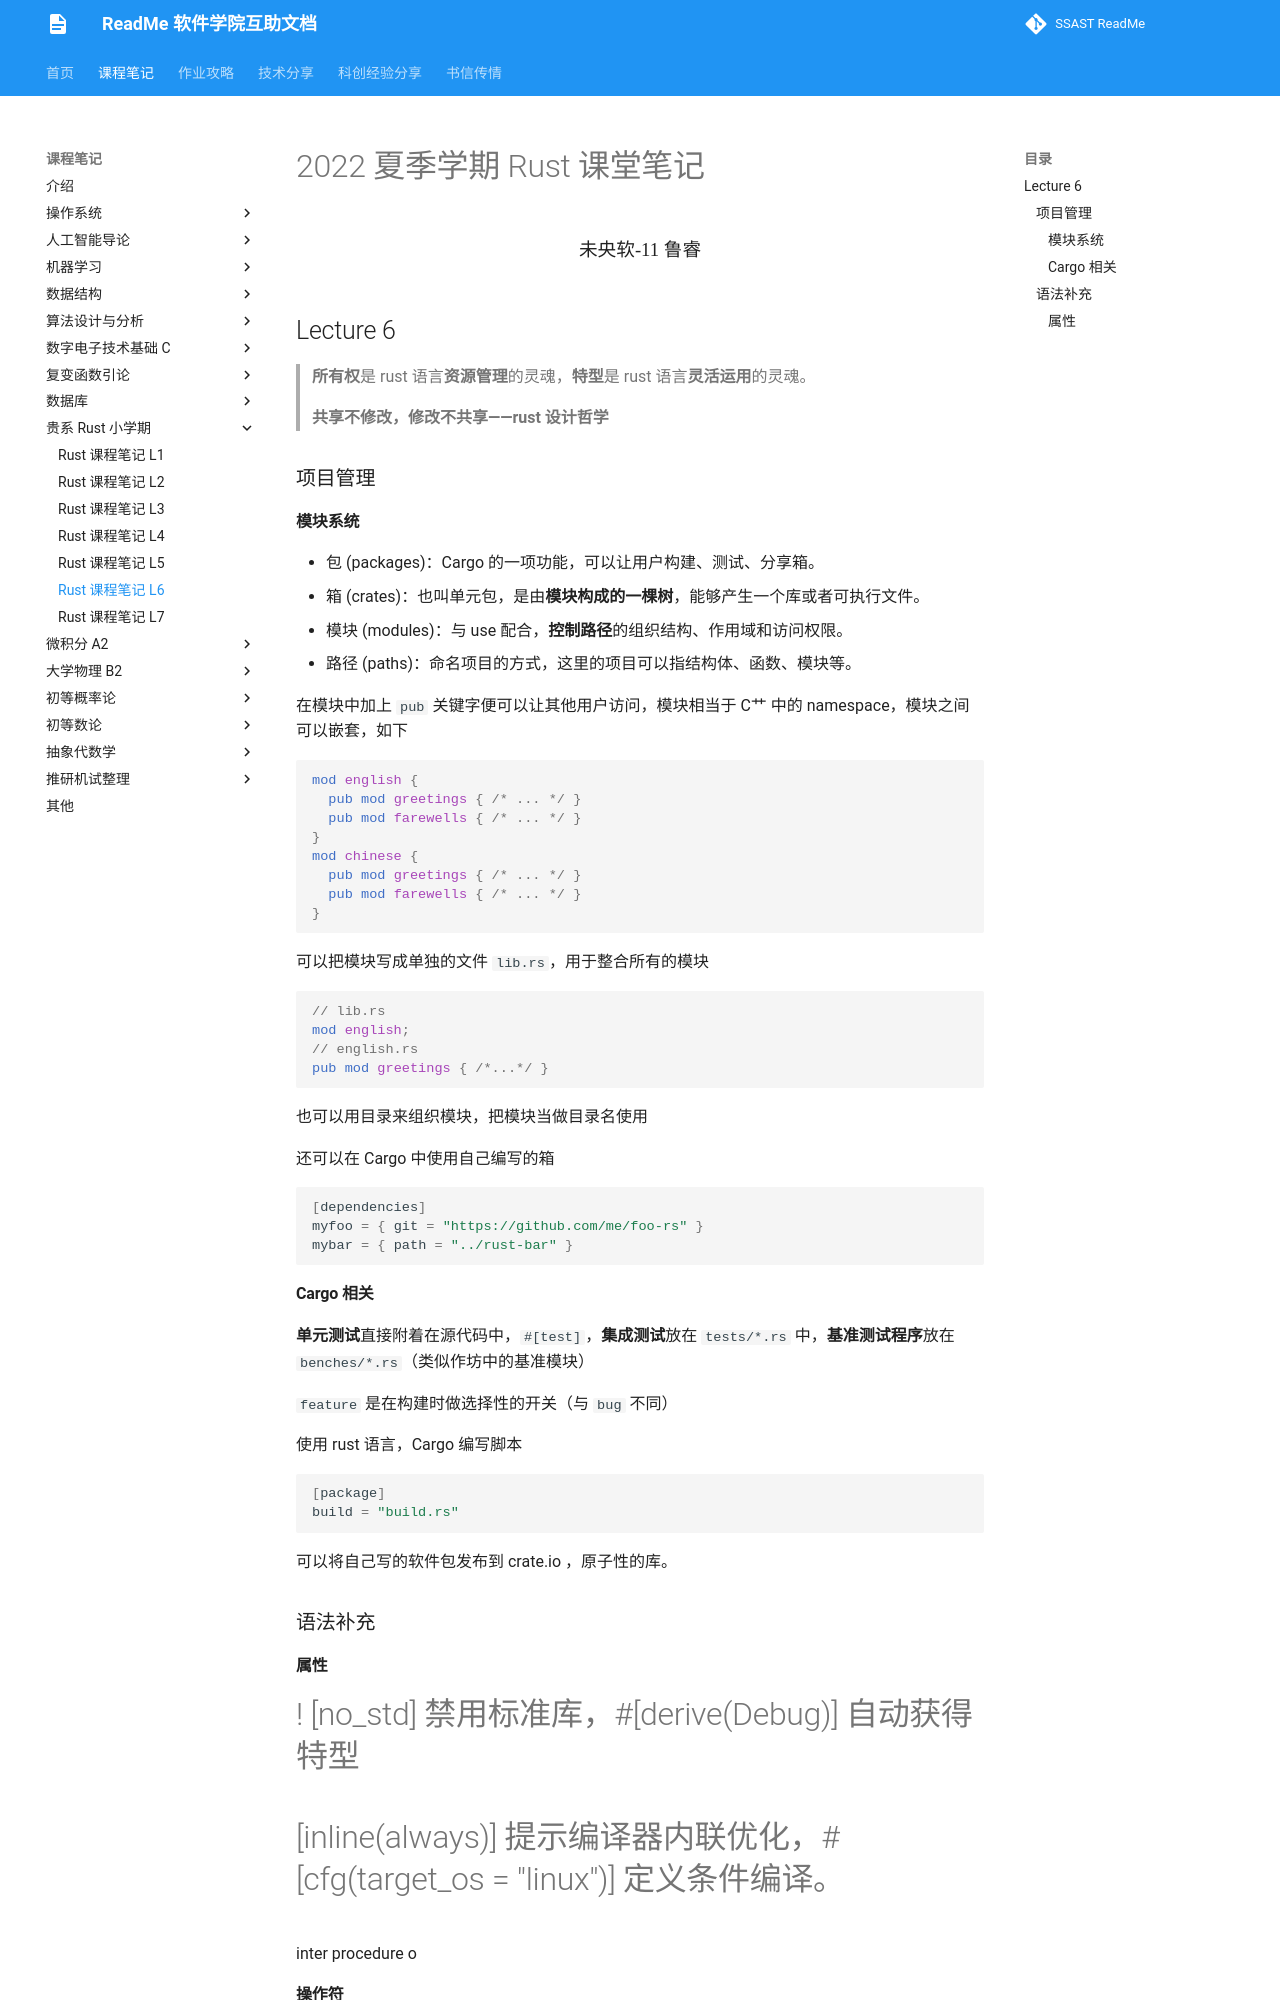

repository: ssast-readme/ssast-readme.github.io · page: note/Rust/rustL6/index.html · generator: mkdocs

# 2022 夏季学期 Rust 课堂笔记 

<center><div style='height:2mm;'></div><div style="font-family:华文楷体;font-size:14pt;">未央软-11  鲁睿<div style='height:2mm;'>   </div></center>

## Lecture 6

> **所有权**是 rust 语言**资源管理**的灵魂，**特型**是 rust 语言**灵活运用**的灵魂。

> **共享不修改，修改不共享——rust 设计哲学**

### 项目管理

####  模块系统

+ 包 (packages)：Cargo 的一项功能，可以让用户构建、测试、分享箱。
+ 箱 (crates)：也叫单元包，是由**模块构成的一棵树**，能够产生一个库或者可执行文件。
+ 模块 (modules)：与 use 配合，**控制路径**的组织结构、作用域和访问权限。
+ 路径 (paths)：命名项目的方式，这里的项目可以指结构体、函数、模块等。

在模块中加上 ``pub`` 关键字便可以让其他用户访问，模块相当于 C艹 中的 namespace，模块之间可以嵌套，如下

```rust
mod english {
  pub mod greetings { /* ... */ }
  pub mod farewells { /* ... */ }
}
mod chinese {
  pub mod greetings { /* ... */ }
  pub mod farewells { /* ... */ }
}
```

可以把模块写成单独的文件 ``lib.rs``，用于整合所有的模块

```rust
// lib.rs
mod english;
// english.rs
pub mod greetings { /*...*/ }
```

也可以用目录来组织模块，把模块当做目录名使用

还可以在 Cargo 中使用自己编写的箱

```rust
[dependencies]
myfoo = { git = "https://github.com/me/foo-rs" }
mybar = { path = "../rust-bar" }
```

#### Cargo 相关

**单元测试**直接附着在源代码中，``#[test]``，**集成测试**放在 ``tests/*.rs`` 中，**基准测试程序**放在 ``benches/*.rs``（类似作坊中的基准模块）

``feature`` 是在构建时做选择性的开关（与 ``bug`` 不同）

使用 rust 语言，Cargo 编写脚本

```rust
[package]
build = "build.rs"
```

可以将自己写的软件包发布到 crate.io ，原子性的库。

### 语法补充

#### 属性

#! [no_std] 禁用标准库，#[derive(Debug)] 自动获得特型

#[inline(always)] 提示编译器内联优化，\#[cfg(target_os = "linux")] 定义条件编译。

inter procedure o
